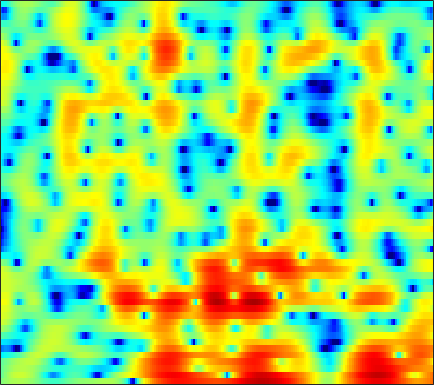

Source data for this figure (header and first rows):
-0.14383, 0.25291, 0.71376, 1.0956, 1.3319, 1.574, 1.7335, 1.8035, 1.8364, 1.7942, 1.6929, 1.5704, 1.3485, 1.0617, 0.80399, 0.41578, -0.020713, -0.37629, -0.87632, -1.3817, -1.8667, -2.2011, -2.5863, -2.8626
-1.474, -0.5906, 0.4093, 1.228, 1.735, 2.277, 2.679, 2.894, 3.068, 3.117, 3.044, 2.908, 2.618, 2.199, 1.795, 1.132, 0.313, -0.4148, -1.553, -2.911, -4.518, -5.888, -7.867, -9.668
-1.307, -0.7767, -0.1214, 0.4669, 0.8583, 1.312, 1.677, 1.893, 2.103, 2.22, 2.243, 2.198, 2.057, 1.821, 1.582, 1.184, 0.7034, 0.2962, -0.3062, -0.951, -1.608, -2.091, -2.689, -3.206
-1.343, -1.012, -0.5585, -0.1009, 0.2396, 0.683, 1.1, 1.391, 1.742, 2.045, 2.288, 2.426, 2.54, 2.561, 2.507, 2.337, 2.043, 1.732, 1.186, 0.4727, -0.4169, -1.221, -2.518, -4.125
-5.984, -5.515, -4.943, -4.455, -4.128, -3.706, -3.227, -2.804, -2.115, -1.306, -0.434, 0.2178, 1.028, 1.73, 2.165, 2.611, 2.893, 2.991, 2.963, 2.754, 2.365, 1.954, 1.248, 0.389
-11.61, -10.61, -10.05, -10.29, -11.05, -13.07, -17.02, -22.36, -19.89, -12.73, -8.381, -6.042, -3.657, -1.841, -0.7539, 0.4104, 1.316, 1.852, 2.393, 2.763, 2.983, 3.062, 3.072, 3.001
-6.287, -6.351, -6.547, -6.887, -7.229, -7.735, -8.153, -8.271, -8.006, -7.243, -6.109, -5.148, -3.852, -2.621, -1.762, -0.724, 0.1855, 0.7841, 1.472, 2.039, 2.489, 2.753, 3.007, 3.155
-1.656, -1.939, -2.355, -2.823, -3.208, -3.744, -4.264, -4.613, -4.981, -5.168, -5.131, -4.937, -4.449, -3.718, -3.051, -2.075, -1.087, -0.3843, 0.4723, 1.216, 1.833, 2.212, 2.608, 2.88
1.643, 1.257, 0.6407, -0.1122, -0.7793, -1.831, -3.113, -4.276, -6.162, -8.548, -11.43, -13.15, -12.41, -9.361, -7.15, -4.726, -2.818, -1.659, -0.3953, 0.6036, 1.375, 1.828, 2.284, 2.599
3.431, 3.084, 2.512, 1.801, 1.172, 0.1872, -1.004, -2.05, -3.643, -5.415, -7.037, -7.79, -7.688, -6.411, -5.139, -3.519, -2.18, -1.362, -0.4996, 0.1473, 0.6069, 0.8474, 1.056, 1.171
3.884, 3.691, 3.318, 2.832, 2.407, 1.765, 1.078, 0.5584, -0.1048, -0.6562, -1.046, -1.224, -1.278, -1.171, -1.01, -0.7654, -0.5604, -0.4661, -0.4615, -0.6321, -0.9593, -1.284, -1.808, -2.363
4.122, 4.099, 3.856, 3.384, 2.887, 2.091, 1.278, 0.7307, 0.1897, -0.06361, -0.01556, 0.1655, 0.5157, 0.8392, 0.9631, 0.9652, 0.7642, 0.4714, -0.1476, -1.079, -2.348, -3.543, -5.5, -7.915
4.669, 4.887, 4.734, 4.036, 3.115, 1.251, -1.611, -4.663, -9.297, -7.513, -3.336, -1.13, 0.8192, 1.975, 2.455, 2.661, 2.432, 1.956, 0.9665, -0.446, -2.379, -4.196, -7.078, -10.45
3.866, 4.211, 4.256, 3.842, 3.279, 2.112, 0.6174, -0.4879, -1.458, -1.389, -0.4752, 0.4104, 1.361, 1.883, 2.064, 2.021, 1.578, 0.9682, -0.1951, -1.732, -3.752, -5.639, -8.817, -13.02
3.204, 3.37, 3.419, 3.296, 3.106, 2.766, 2.375, 2.085, 1.764, 1.556, 1.408, 1.318, 1.187, 0.9819, 0.7474, 0.2608, -0.4082, -1.025, -2.033, -3.214, -4.48, -5.509, -6.966, -8.296
3.352, 3.354, 3.297, 3.161, 3.011, 2.799, 2.556, 2.351, 2.083, 1.821, 1.536, 1.282, 0.8908, 0.4401, -0.003969, -0.736, -1.577, -2.269, -3.272, -4.308, -5.248, -5.815, -6.319, -6.587
3.705, 3.571, 3.326, 3.025, 2.762, 2.399, 2.07, 1.878, 1.673, 1.51, 1.404, 1.29, 1.036, 0.6044, 0.1422, -0.6666, -1.837, -2.972, -4.803, -7.055, -9.369, -10.36, -9.845, -8.127
3.467, 3.157, 2.586, 1.832, 1.163, 0.1492, -0.7577, -1.157, -1.159, -0.6387, 0.1349, 0.7433, 1.317, 1.526, 1.494, 1.098, 0.1942, -0.8254, -2.674, -5.309, -8.666, -10.46, -8.99, -6
0.364, 0.069, -0.6095, -1.752, -3.003, -5.565, -10.29, -18.24, -16.62, -7.67, -3.474, -1.486, 0.3492, 1.56, 2.107, 2.429, 2.447, 2.261, 1.801, 1.28, 0.7963, 0.5821, 0.5257, 0.6357
-5.429, -5.077, -4.794, -4.781, -4.957, -5.338, -5.793, -5.822, -5.179, -3.917, -2.309, -1.145, 0.1748, 1.262, 1.865, 2.429, 2.814, 2.968, 3.012, 2.96, 2.825, 2.671, 2.404, 2.081
-12.22, -10.47, -8.623, -7.15, -6.283, -5.285, -4.337, -3.682, -2.814, -1.864, -0.9674, -0.3111, 0.5264, 1.223, 1.663, 2.174, 2.529, 2.722, 2.907, 2.967, 2.929, 2.821, 2.564, 2.175
-14.63, -12.83, -10.65, -8.697, -7.338, -5.765, -4.358, -3.436, -2.38, -1.418, -0.5994, -0.09722, 0.4867, 0.9319, 1.215, 1.558, 1.808, 1.979, 2.211, 2.396, 2.531, 2.59, 2.573, 2.395
-16.22, -14.47, -11.88, -9.433, -7.767, -5.775, -4.127, -3.078, -1.864, -0.9898, -0.326, 0.01322, 0.2306, 0.2726, 0.2153, 0.03762, -0.02431, 0.05677, 0.3577, 0.9125, 1.563, 2.026, 2.548, 2.876
-21.45, -17.06, -12.84, -9.555, -7.55, -5.342, -3.524, -2.406, -1.219, -0.3825, 0.04025, 0.1242, -0.1466, -0.9141, -1.901, -3.831, -6.278, -7.567, -6.356, -3.38, -0.7783, 0.7349, 2.212, 3.245
-15.84, -14.1, -11.57, -9.216, -7.518, -5.54, -3.843, -2.712, -1.556, -0.6774, -0.1955, -0.09926, -0.3379, -1.125, -2.103, -3.95, -6.392, -7.571, -6.537, -3.685, -1.164, 0.3275, 1.812, 2.877
-14.85, -13.63, -11.87, -10.02, -8.635, -6.722, -4.939, -3.723, -2.332, -1.255, -0.4321, -0.04764, 0.231, 0.2346, 0.1225, -0.1419, -0.3665, -0.4164, -0.2696, 0.1195, 0.6368, 1.027, 1.55, 1.966
-15.62, -15.89, -15.6, -13.49, -11.25, -8.286, -5.643, -3.994, -2.155, -0.6865, 0.3983, 1.035, 1.617, 1.988, 2.122, 2.166, 2.111, 1.992, 1.819, 1.561, 1.25, 0.9805, 0.5779, 0.2092
-14.24, -17.02, -20.52, -15.56, -11.49, -7.304, -4.265, -2.473, -0.5542, 0.918, 2.021, 2.634, 3.219, 3.554, 3.654, 3.627, 3.402, 3.123, 2.576, 1.83, 0.8181, -0.15, -1.88, -4.138
-6.874, -6.837, -6.38, -5.399, -4.375, -2.845, -1.313, -0.289, 0.9509, 1.901, 2.656, 3.042, 3.362, 3.443, 3.377, 3.113, 2.657, 2.228, 1.473, 0.5829, -0.5298, -1.52, -3.2, -5.38
-3.421, -2.987, -2.365, -1.691, -1.114, -0.3308, 0.4476, 0.9973, 1.629, 2.127, 2.441, 2.554, 2.511, 2.248, 1.91, 1.257, 0.4263, -0.2856, -1.253, -2.136, -2.815, -3.141, -3.319, -3.311
-1.809, -1.365, -0.8174, -0.2492, 0.1629, 0.7161, 1.227, 1.596, 1.97, 2.246, 2.317, 2.248, 1.935, 1.356, 0.6887, -0.4959, -2.124, -3.667, -6.115, -8.64, -9.491, -8.467, -6.234, -4.121
-1.868, -1.629, -1.295, -0.9213, -0.5991, -0.1016, 0.4478, 0.8356, 1.321, 1.646, 1.812, 1.77, 1.486, 0.8807, 0.2052, -1.078, -2.835, -4.595, -7.66, -11.54, -13.04, -10.6, -6.885, -3.955
-3.743, -4.09, -4.511, -4.734, -4.532, -3.769, -2.62, -1.756, -0.6548, 0.1566, 0.7336, 0.9415, 0.9675, 0.6733, 0.2938, -0.5111, -1.486, -2.357, -3.422, -4.246, -4.463, -4.22, -3.303, -1.975
-5.746, -7.3, -10.69, -16.69, -18.63, -11.63, -7.018, -4.673, -2.479, -0.9479, 0.04359, 0.5331, 0.8383, 0.8359, 0.6112, 0.07367, -0.7586, -1.531, -2.759, -4.054, -5.116, -5.411, -4.72, -2.963
-4.992, -5.995, -7.522, -8.744, -8.802, -7.567, -5.657, -4.274, -2.679, -1.434, -0.5167, -0.02017, 0.388, 0.51, 0.3758, -0.03251, -0.8601, -1.731, -3.499, -6.236, -11.23, -19.91, -14.54, -6.402
-4.614, -4.829, -5.127, -5.321, -5.364, -5.221, -4.864, -4.469, -3.871, -3.215, -2.542, -2.106, -1.597, -1.279, -1.134, -1.181, -1.416, -1.78, -2.392, -3.131, -3.723, -3.76, -3.06, -1.573
-5.138, -5.109, -5.305, -5.694, -6.092, -6.668, -7.22, -7.483, -7.506, -6.982, -6.123, -5.35, -4.382, -3.561, -3.057, -2.591, -2.258, -2.102, -1.907, -1.675, -1.309, -0.8983, -0.1416, 0.8017
-4.851, -4.874, -5.261, -6.122, -7.099, -9.011, -11.91, -14.91, -18.23, -15.15, -11.06, -8.859, -6.769, -5.322, -4.613, -3.901, -3.491, -3.21, -2.905, -2.463, -1.817, -1.204, -0.1837, 0.9753
-3.39, -3.421, -3.77, -4.545, -5.413, -7.069, -9.186, -10.9, -12.24, -11.25, -9.187, -7.789, -6.381, -5.481, -5.129, -5.025, -5.307, -5.708, -6.312, -6.591, -5.989, -4.84, -2.866, -0.7244
-1.908, -1.746, -1.822, -2.184, -2.617, -3.359, -4.096, -4.631, -5.077, -5.195, -5.129, -4.969, -4.806, -4.874, -5.085, -5.811, -7.079, -8.699, -12.15, -20.16, -22.43, -13.17, -7.193, -3.312
-0.62, -0.3487, -0.3702, -0.6743, -1.089, -1.768, -2.556, -3.148, -3.762, -4.19, -4.412, -4.454, -4.476, -4.61, -4.832, -5.46, -6.367, -7.252, -8.56, -9.477, -9.364, -8.382, -6.347, -3.882
1.533, 1.56, 1.281, 0.5995, -0.1632, -1.512, -3.243, -4.66, -6.445, -7.374, -6.915, -6.198, -5.24, -4.549, -4.367, -4.402, -4.921, -5.537, -6.638, -8.093, -9.563, -10.17, -9.164, -6.262
3.492, 3.275, 2.707, 1.716, 0.6699, -1.276, -4.076, -7.084, -13.78, -22.31, -12.07, -8.427, -5.75, -4.274, -3.683, -3.398, -3.649, -4.197, -5.429, -7.447, -10.7, -14.01, -13.62, -7.863
3.81, 3.575, 3.006, 2.176, 1.365, 0.03745, -1.527, -2.714, -4.153, -4.948, -4.868, -4.482, -3.848, -3.322, -3.029, -2.897, -2.956, -3.134, -3.562, -4.016, -4.359, -4.405, -3.885, -2.819
3.808, 3.633, 3.229, 2.658, 2.122, 1.302, 0.4281, -0.2397, -1.053, -1.702, -2.17, -2.418, -2.578, -2.641, -2.662, -2.676, -2.706, -2.728, -2.749, -2.755, -2.671, -2.523, -2.184, -1.711
4.288, 4.185, 3.933, 3.504, 3.079, 2.395, 1.597, 0.927, 0.03029, -0.8421, -1.665, -2.17, -2.689, -2.987, -3.109, -3.107, -3.053, -2.999, -2.889, -2.806, -2.709, -2.599, -2.465, -2.246
5.089, 5.141, 5.025, 4.685, 4.283, 3.543, 2.551, 1.669, 0.2876, -1.308, -2.978, -4.113, -5.233, -5.587, -5.374, -4.845, -4.278, -3.96, -3.725, -3.623, -3.656, -3.742, -3.842, -3.896
5.568, 5.869, 5.949, 5.726, 5.351, 4.558, 3.425, 2.32, 0.3987, -2.237, -5.967, -10.15, -19.62, -15, -10.45, -7.302, -5.681, -5.095, -4.942, -5.269, -5.946, -6.609, -7.367, -7.964
5.183, 5.627, 5.842, 5.705, 5.386, 4.685, 3.704, 2.78, 1.256, -0.6254, -2.774, -4.401, -6.084, -6.422, -5.953, -5.242, -4.945, -5.109, -5.962, -7.597, -10, -12.46, -16.17, -19.1
4.878, 5.102, 5.137, 4.835, 4.437, 3.757, 2.964, 2.34, 1.508, 0.7421, 0.05505, -0.438, -0.9722, -1.347, -1.57, -2.017, -2.739, -3.544, -5.063, -7.362, -10.69, -14.25, -20.44, -27.48
5.056, 4.897, 4.356, 3.453, 2.57, 1.253, 0.03205, -0.5827, -0.7608, -0.3851, 0.1203, 0.457, 0.7898, 0.9077, 0.8358, 0.5561, 0.01452, -0.5912, -1.691, -3.113, -4.873, -6.36, -8.328, -9.887
3.958, 3.509, 2.448, 0.8112, -0.9419, -4.422, -10.38, -16.91, -10.33, -5.18, -2.316, -0.9144, 0.2703, 0.9129, 1.139, 1.222, 1.084, 0.8712, 0.4322, -0.1006, -0.6794, -1.071, -1.516, -1.754
1.597, 1.159, 0.3256, -0.8591, -1.986, -3.767, -5.497, -6.18, -5.677, -4.199, -2.717, -1.842, -1.035, -0.5619, -0.3731, -0.3309, -0.4139, -0.5032, -0.5722, -0.5625, -0.4403, -0.2736, 0.02748, 0.4103
-0.3796, -0.6111, -0.9256, -1.28, -1.553, -1.875, -2.074, -2.1, -1.963, -1.709, -1.463, -1.36, -1.37, -1.598, -1.929, -2.552, -3.233, -3.633, -3.739, -3.263, -2.345, -1.543, -0.4364, 0.5977
-2.944, -3.067, -3.028, -2.701, -2.333, -1.774, -1.236, -0.8848, -0.5244, -0.3235, -0.3207, -0.4809, -0.9719, -1.892, -2.944, -4.95, -8.004, -11.18, -14.19, -10.07, -5.873, -3.561, -1.254, 0.4889
-8.943, -10.14, -9.714, -7.312, -5.423, -3.354, -1.812, -0.9573, -0.1535, 0.3126, 0.4575, 0.3549, -0.106, -0.9578, -1.88, -3.552, -5.705, -7.386, -8.391, -6.899, -4.448, -2.75, -0.861, 0.6609
-11.78, -14.67, -13.75, -9.171, -6.458, -3.81, -1.956, -0.9237, 0.05597, 0.6705, 0.9691, 1.005, 0.834, 0.4542, 0.04263, -0.6123, -1.266, -1.663, -1.942, -1.868, -1.496, -1.095, -0.45, 0.2409
-4.737, -4.739, -4.308, -3.418, -2.589, -1.461, -0.453, 0.1837, 0.8572, 1.328, 1.609, 1.702, 1.696, 1.536, 1.331, 0.9784, 0.5528, 0.2111, -0.2588, -0.7263, -1.185, -1.503, -1.859, -2.019
